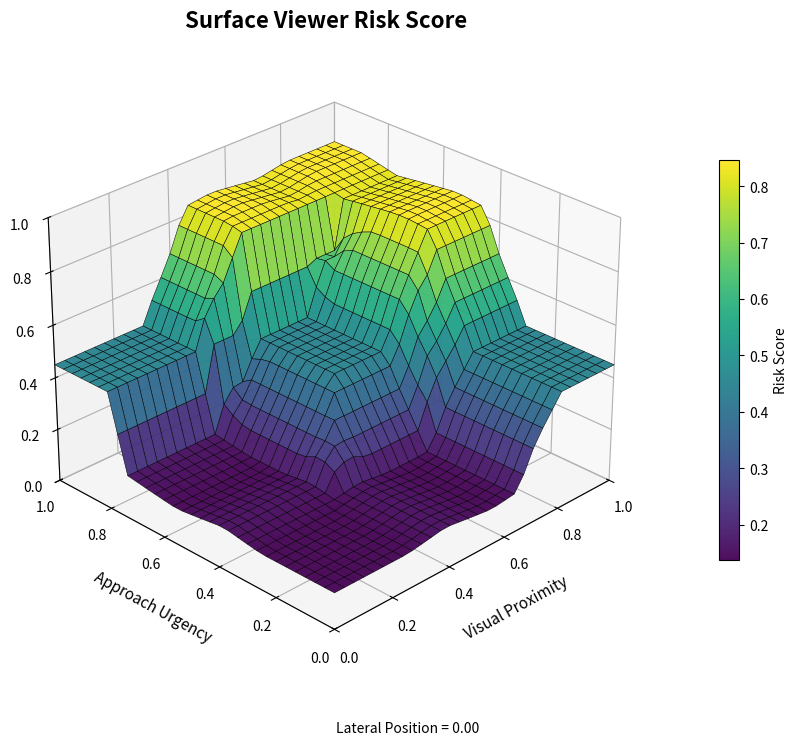
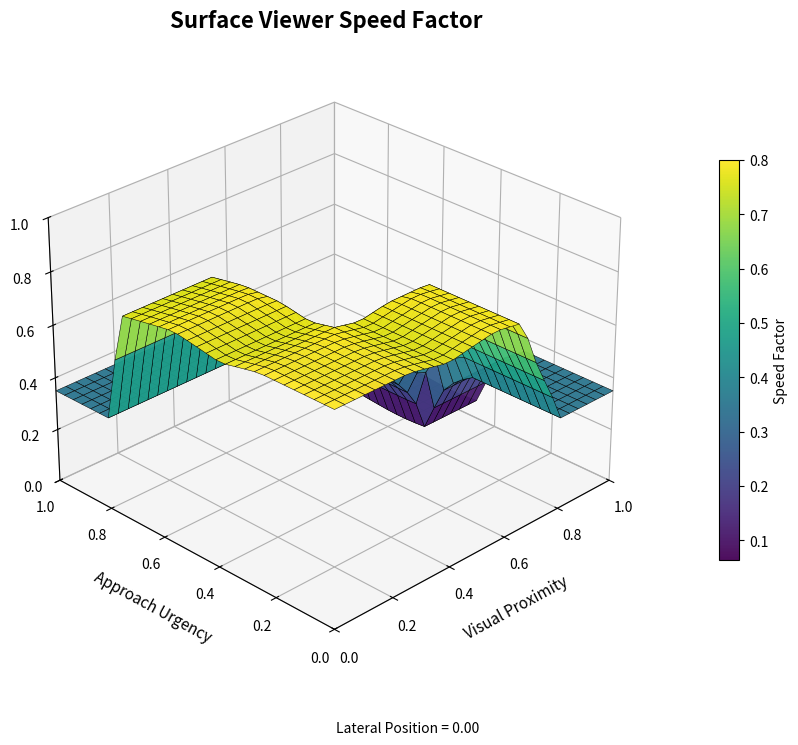
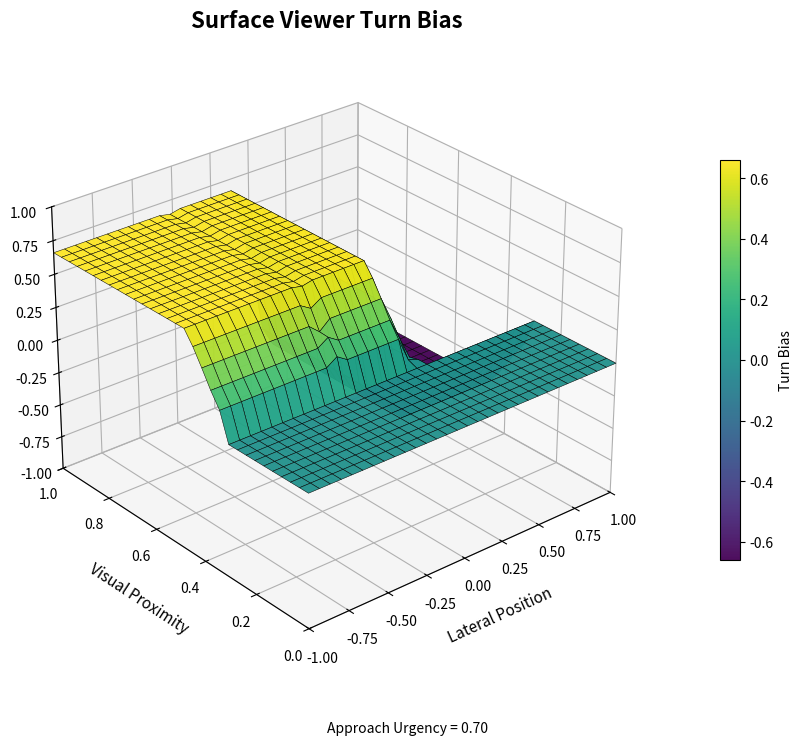
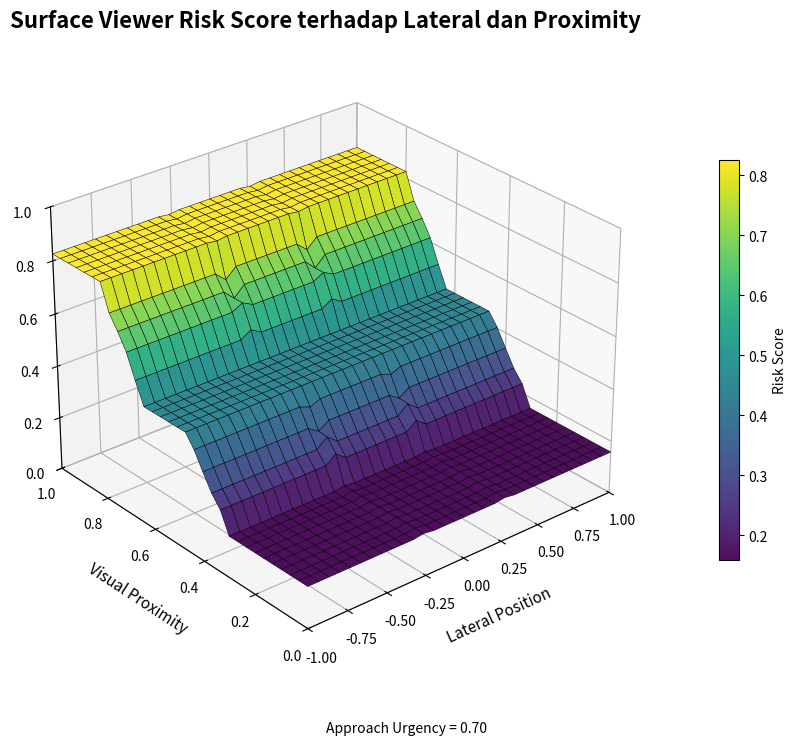

Generate these figures, in order, with matplotlib:
import os
import numpy as np
import matplotlib.pyplot as plt


OUTPUT_DIR = "results/figures_report"


def trimf(x, a, b, c):
    x = np.asarray(x, dtype=float)
    y = np.zeros_like(x, dtype=float)

    if b != a:
        idx = (a < x) & (x <= b)
        y[idx] = (x[idx] - a) / (b - a)

    if c != b:
        idx = (b < x) & (x < c)
        y[idx] = (c - x[idx]) / (c - b)

    y[x == b] = 1.0
    return np.clip(y, 0.0, 1.0)


def trapmf(x, a, b, c, d):
    x = np.asarray(x, dtype=float)
    y = np.zeros_like(x, dtype=float)

    if a == b:
        y[x <= b] = 1.0
    else:
        idx = (a < x) & (x < b)
        y[idx] = (x[idx] - a) / (b - a)

    idx = (b <= x) & (x <= c)
    y[idx] = 1.0

    if c == d:
        y[x >= c] = 1.0
    else:
        idx = (c < x) & (x < d)
        y[idx] = (d - x[idx]) / (d - c)

    if a != b:
        y[x <= a] = 0.0

    if c != d:
        y[x >= d] = 0.0

    return np.clip(y, 0.0, 1.0)


def eval_mf(value, mf_def):
    x = np.array([value], dtype=float)

    if mf_def["type"] == "trimf":
        return float(trimf(x, *mf_def["params"])[0])

    if mf_def["type"] == "trapmf":
        return float(trapmf(x, *mf_def["params"])[0])

    raise ValueError(f"Tipe membership function tidak dikenal: {mf_def['type']}")


def mf_curve(x, mf_def):
    if mf_def["type"] == "trimf":
        return trimf(x, *mf_def["params"])

    if mf_def["type"] == "trapmf":
        return trapmf(x, *mf_def["params"])

    raise ValueError(f"Tipe membership function tidak dikenal: {mf_def['type']}")


def centroid(x, mu):
    area = np.sum(mu)

    if area <= 1e-12:
        return float(np.mean(x))

    return float(np.sum(x * mu) / area)


INPUT_MF = {
    "lateral": {
        "range": (-1.0, 1.0),
        "sets": {
            "LEFT": {
                "type": "trapmf",
                "params": [-1.00, -1.00, -0.60, -0.15],
            },
            "CENTER": {
                "type": "trimf",
                "params": [-0.35, 0.00, 0.35],
            },
            "RIGHT": {
                "type": "trapmf",
                "params": [0.15, 0.60, 1.00, 1.00],
            },
        },
    },
    "proximity": {
        "range": (0.0, 1.0),
        "sets": {
            "FAR": {
                "type": "trapmf",
                "params": [0.00, 0.00, 0.25, 0.45],
            },
            "MEDIUM": {
                "type": "trimf",
                "params": [0.30, 0.55, 0.80],
            },
            "NEAR": {
                "type": "trapmf",
                "params": [0.65, 0.82, 1.00, 1.00],
            },
        },
    },
    "urgency": {
        "range": (0.0, 1.0),
        "sets": {
            "LOW": {
                "type": "trapmf",
                "params": [0.00, 0.00, 0.25, 0.45],
            },
            "MEDIUM": {
                "type": "trimf",
                "params": [0.30, 0.55, 0.80],
            },
            "HIGH": {
                "type": "trapmf",
                "params": [0.75, 0.90, 1.00, 1.00],
            },
        },
    },
}


OUTPUT_MF = {
    "risk": {
        "range": (0.0, 1.0),
        "label": "Risk Score",
        "sets": {
            "LOW": {
                "type": "trapmf",
                "params": [0.00, 0.00, 0.18, 0.35],
            },
            "MEDIUM": {
                "type": "trimf",
                "params": [0.25, 0.45, 0.65],
            },
            "HIGH": {
                "type": "trapmf",
                "params": [0.62, 0.78, 1.00, 1.00],
            },
        },
    },
    "speed": {
        "range": (0.0, 1.0),
        "label": "Speed Factor",
        "sets": {
            "STOP": {
                "type": "trapmf",
                "params": [0.00, 0.00, 0.05, 0.18],
            },
            "SLOW": {
                "type": "trimf",
                "params": [0.12, 0.35, 0.58],
            },
            "NORMAL": {
                "type": "trapmf",
                "params": [0.50, 0.72, 1.00, 1.00],
            },
        },
    },
    "turn": {
        "range": (-1.0, 1.0),
        "label": "Turn Bias",
        "sets": {
            "LEFT": {
                "type": "trapmf",
                "params": [-1.00, -1.00, -0.75, -0.22],
            },
            "STRAIGHT": {
                "type": "trimf",
                "params": [-0.30, 0.00, 0.30],
            },
            "RIGHT": {
                "type": "trapmf",
                "params": [0.22, 0.75, 1.00, 1.00],
            },
        },
    },
}


RULE_TABLE = {
    "LEFT": {
        "LOW": {
            "FAR": ("LOW", "NORMAL", "STRAIGHT"),
            "MEDIUM": ("LOW", "NORMAL", "STRAIGHT"),
            "NEAR": ("MEDIUM", "SLOW", "RIGHT"),
        },
        "MEDIUM": {
            "FAR": ("LOW", "NORMAL", "STRAIGHT"),
            "MEDIUM": ("MEDIUM", "SLOW", "RIGHT"),
            "NEAR": ("HIGH", "STOP", "RIGHT"),
        },
        "HIGH": {
            "FAR": ("MEDIUM", "SLOW", "RIGHT"),
            "MEDIUM": ("HIGH", "SLOW", "RIGHT"),
            "NEAR": ("HIGH", "STOP", "RIGHT"),
        },
    },
    "CENTER": {
        "LOW": {
            "FAR": ("LOW", "NORMAL", "STRAIGHT"),
            "MEDIUM": ("LOW", "NORMAL", "STRAIGHT"),
            "NEAR": ("MEDIUM", "SLOW", "STRAIGHT"),
        },
        "MEDIUM": {
            "FAR": ("LOW", "NORMAL", "STRAIGHT"),
            "MEDIUM": ("MEDIUM", "SLOW", "RIGHT"),
            "NEAR": ("HIGH", "STOP", "RIGHT"),
        },
        "HIGH": {
            "FAR": ("MEDIUM", "SLOW", "RIGHT"),
            "MEDIUM": ("HIGH", "SLOW", "RIGHT"),
            "NEAR": ("HIGH", "STOP", "RIGHT"),
        },
    },
    "RIGHT": {
        "LOW": {
            "FAR": ("LOW", "NORMAL", "STRAIGHT"),
            "MEDIUM": ("LOW", "NORMAL", "STRAIGHT"),
            "NEAR": ("MEDIUM", "SLOW", "LEFT"),
        },
        "MEDIUM": {
            "FAR": ("LOW", "NORMAL", "STRAIGHT"),
            "MEDIUM": ("MEDIUM", "SLOW", "LEFT"),
            "NEAR": ("HIGH", "STOP", "LEFT"),
        },
        "HIGH": {
            "FAR": ("MEDIUM", "SLOW", "LEFT"),
            "MEDIUM": ("HIGH", "SLOW", "LEFT"),
            "NEAR": ("HIGH", "STOP", "LEFT"),
        },
    },
}


def build_rules():
    rules = []

    for lateral in ["LEFT", "CENTER", "RIGHT"]:
        for urgency in ["LOW", "MEDIUM", "HIGH"]:
            for proximity in ["FAR", "MEDIUM", "NEAR"]:
                risk, speed, turn = RULE_TABLE[lateral][urgency][proximity]

                rules.append(
                    {
                        "lateral": lateral,
                        "proximity": proximity,
                        "urgency": urgency,
                        "risk": risk,
                        "speed": speed,
                        "turn": turn,
                    }
                )

    return rules


RULES = build_rules()


def calculate_fuzzy_output(lateral_value, proximity_value, urgency_value, output_name):
    output_def = OUTPUT_MF[output_name]
    x_out = np.linspace(output_def["range"][0], output_def["range"][1], 1000)
    aggregate = np.zeros_like(x_out)

    for rule in RULES:
        mu_lateral = eval_mf(
            lateral_value,
            INPUT_MF["lateral"]["sets"][rule["lateral"]],
        )

        mu_proximity = eval_mf(
            proximity_value,
            INPUT_MF["proximity"]["sets"][rule["proximity"]],
        )

        mu_urgency = eval_mf(
            urgency_value,
            INPUT_MF["urgency"]["sets"][rule["urgency"]],
        )

        alpha = min(mu_lateral, mu_proximity, mu_urgency)

        output_set = rule[output_name]
        output_curve = mf_curve(x_out, output_def["sets"][output_set])
        clipped_output = np.minimum(alpha, output_curve)

        aggregate = np.maximum(aggregate, clipped_output)

    return centroid(x_out, aggregate)


def make_surface_xy(
    x_name,
    y_name,
    fixed_inputs,
    output_name,
    mesh_points=31,
):
    x_min, x_max = INPUT_MF[x_name]["range"]
    y_min, y_max = INPUT_MF[y_name]["range"]

    x_vals = np.linspace(x_min, x_max, mesh_points)
    y_vals = np.linspace(y_min, y_max, mesh_points)

    X, Y = np.meshgrid(x_vals, y_vals)
    Z = np.zeros_like(X, dtype=float)

    for i in range(Y.shape[0]):
        for j in range(X.shape[1]):
            inputs = {
                "lateral": fixed_inputs.get("lateral", 0.0),
                "proximity": fixed_inputs.get("proximity", 0.57),
                "urgency": fixed_inputs.get("urgency", 0.70),
            }

            inputs[x_name] = X[i, j]
            inputs[y_name] = Y[i, j]

            Z[i, j] = calculate_fuzzy_output(
                lateral_value=inputs["lateral"],
                proximity_value=inputs["proximity"],
                urgency_value=inputs["urgency"],
                output_name=output_name,
            )

    return X, Y, Z


def axis_label(name):
    labels = {
        "lateral": "Lateral Position",
        "proximity": "Visual Proximity",
        "urgency": "Approach Urgency",
    }
    return labels[name]


def fixed_text(fixed_inputs, x_name, y_name):
    parts = []

    for key in ["lateral", "proximity", "urgency"]:
        if key not in [x_name, y_name]:
            parts.append(f"{axis_label(key)} = {fixed_inputs.get(key, 0.0):.2f}")

    return ", ".join(parts)


def plot_surface(
    file_name,
    title,
    x_name,
    y_name,
    fixed_inputs,
    output_name,
    view_elev=28,
    view_azim=-135,
):
    os.makedirs(OUTPUT_DIR, exist_ok=True)

    X, Y, Z = make_surface_xy(
        x_name=x_name,
        y_name=y_name,
        fixed_inputs=fixed_inputs,
        output_name=output_name,
        mesh_points=31,
    )

    fig = plt.figure(figsize=(11, 8))
    ax = fig.add_subplot(111, projection="3d")

    surface = ax.plot_surface(
        X,
        Y,
        Z,
        cmap="viridis",
        edgecolor="black",
        linewidth=0.35,
        antialiased=True,
        alpha=0.95,
    )

    ax.set_title(title, fontsize=16, fontweight="bold", pad=18)
    ax.set_xlabel(axis_label(x_name), fontsize=11, labelpad=10)
    ax.set_ylabel(axis_label(y_name), fontsize=11, labelpad=10)
    ax.set_zlabel(OUTPUT_MF[output_name]["label"], fontsize=11, labelpad=10)

    ax.view_init(elev=view_elev, azim=view_azim)

    x_min, x_max = INPUT_MF[x_name]["range"]
    y_min, y_max = INPUT_MF[y_name]["range"]
    z_min, z_max = OUTPUT_MF[output_name]["range"]

    ax.set_xlim(x_min, x_max)
    ax.set_ylim(y_min, y_max)
    ax.set_zlim(z_min, z_max)

    ax.grid(True)

    fig.colorbar(
        surface,
        ax=ax,
        shrink=0.65,
        pad=0.10,
        label=OUTPUT_MF[output_name]["label"],
    )

    fig.text(
        0.5,
        0.03,
        fixed_text(fixed_inputs, x_name, y_name),
        ha="center",
        fontsize=10,
    )

    output_path = os.path.join(OUTPUT_DIR, file_name)
    plt.savefig(output_path, dpi=300, bbox_inches="tight")
    plt.close()

    return output_path


def main():
    print("Membuat surface viewer 3D Mamdani Fuzzy Controller...")

    generated_files = []

    generated_files.append(
        plot_surface(
            file_name="G08_surface_risk_proximity_urgency_center.png",
            title="Surface Viewer Risk Score",
            x_name="proximity",
            y_name="urgency",
            fixed_inputs={
                "lateral": 0.00,
                "proximity": 0.57,
                "urgency": 0.70,
            },
            output_name="risk",
        )
    )

    generated_files.append(
        plot_surface(
            file_name="G09_surface_speed_proximity_urgency_center.png",
            title="Surface Viewer Speed Factor",
            x_name="proximity",
            y_name="urgency",
            fixed_inputs={
                "lateral": 0.00,
                "proximity": 0.57,
                "urgency": 0.70,
            },
            output_name="speed",
        )
    )

    generated_files.append(
        plot_surface(
            file_name="G10_surface_turn_lateral_proximity_medium_urgency.png",
            title="Surface Viewer Turn Bias",
            x_name="lateral",
            y_name="proximity",
            fixed_inputs={
                "lateral": 0.00,
                "proximity": 0.57,
                "urgency": 0.70,
            },
            output_name="turn",
            view_elev=28,
            view_azim=-130,
        )
    )

    generated_files.append(
        plot_surface(
            file_name="G11_surface_risk_lateral_proximity_medium_urgency.png",
            title="Surface Viewer Risk Score terhadap Lateral dan Proximity",
            x_name="lateral",
            y_name="proximity",
            fixed_inputs={
                "lateral": 0.00,
                "proximity": 0.57,
                "urgency": 0.70,
            },
            output_name="risk",
            view_elev=28,
            view_azim=-130,
        )
    )

    print("\nSurface viewer berhasil dibuat:")
    for path in generated_files:
        print(f"- {path}")


if __name__ == "__main__":
    main()
